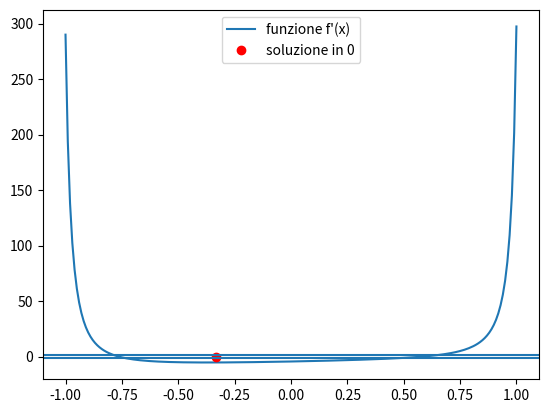
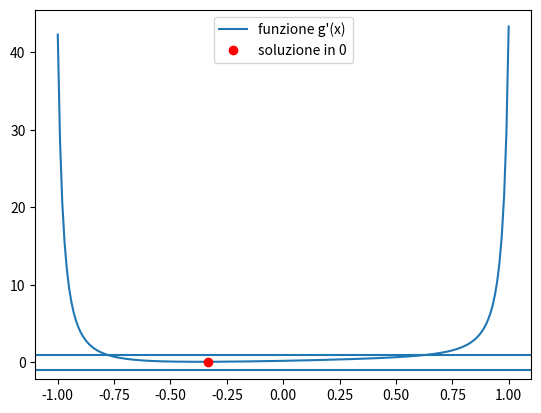

Write the Python code that produced these figures, in order.
import numpy as np

import sympy as sym

import matplotlib.pyplot as plt

from sympy.utilities.lambdify import lambdify

from scipy.optimize import fsolve

# def 

x = sym.symbols('x')

px = sym.tan(1.5*x) - 2 * sym.cos(x) - x*(7-x)

p = lambdify(x, px, np)

fx = sym.tan(1.5*x) - 2 * sym.cos(x) - x*(6-x)

a = -1 

b = 1 

# a) 

xx = np.linspace(a, b, 200)

f = lambdify(x, fx, np)

deltaf = sym.diff(fx, x, 1)

df = lambdify(x, deltaf, np)

# dal grafico so che passa per 0 in 3 punti quindi 

x0 = 0

sol = fsolve(p, x0)

assert(not(abs(df(sol)) < 1)) # la soluzione della funzione INIZIALE! non e' punto fisso.... 

plt.plot(xx, df(xx), sol, 0, 'ro') # graficamente il punto non passa per (1, -1) e la funzione derivata
plt.legend(['funzione f\'(x)', 'soluzione in 0'])
plt.axhline(y=1)
plt.axhline(y=-1)
plt.show()

#b) ha scambiato un po di numeri e viene x = (sym.tan(3.0/2.0*x)-2*sym.cos(x)+x**2)/7, stessa identica funzione

gx = (sym.tan(3.0/2.0*x)-2*sym.cos(x)+x**2)/7 

g = lambdify(x, gx, np)

deltag = sym.diff(gx, x, 1)

dg = lambdify(x, deltag, np)

assert(abs(dg(sol)) < 1) # e' un punto fisso 

plt.plot(xx, dg(xx), sol, 0, 'ro') # graficamente il punto passa per (1, -1) e la funzione derivata
plt.axhline(y=1)
plt.axhline(y=-1)
plt.legend(['funzione g\'(x)', 'soluzione in 0'])
plt.show()

# c) 
def iterazione(gname, x0, tolx, nmax):
    xk=[]
    xk.append(x0)
    x1 = gname(x0)
    d = x1 - x0
    xk.append(x1)
    it = 1
    while it < nmax and abs(d) > tolx * abs(1):
        x0 = x1
        x1 = gname(x0)
        d = x1 - x0
        it += 1
        xk.append(x1)

    if it == nmax :
        print('raggiunto max')
    return x1, it, xk 

#d) 
x1, it, xk = iterazione(g, x0, 1e-7, 500)

print('sol: ', x1)


# e) 
def stima_ordine(xk, iterazioni):
    p =[]
    for k in range(iterazioni -3):
        p.append(np.log(abs(xk[k+2] - xk[k+3])/ abs(xk[k+1] - xk[k+2])) / np.log(abs(xk[k+1]-xk[k+2])/abs(xk[k]-xk[k+1])))
    ordine = p[-1]
    return ordine 

stima_ordine(xk, it)
